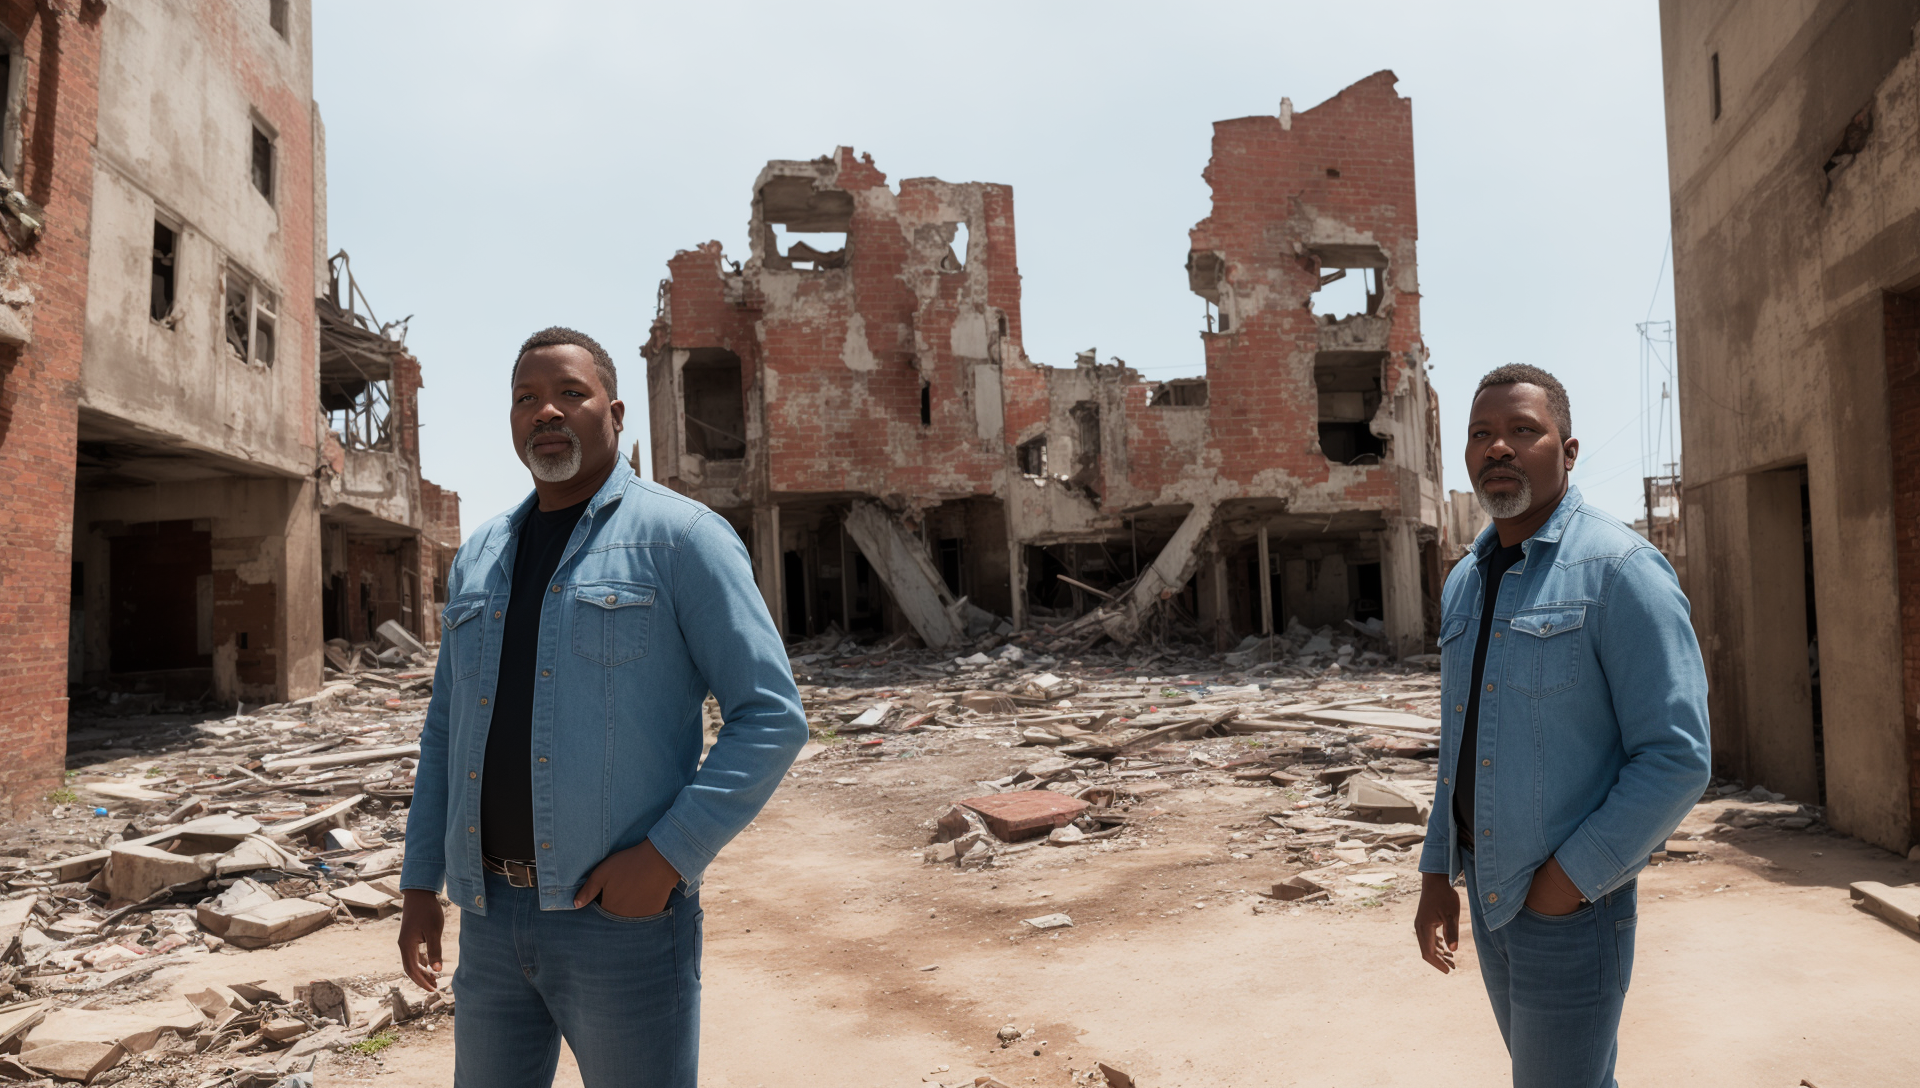
Generation parameters embedded in this image by ComfyUI (PNG 'prompt' text chunk: the API-format workflow graph, JSON):
{"3":{"inputs":{"seed":710758787646485,"steps":12,"cfg":8.0,"sampler_name":"dpmpp_sde","scheduler":"simple","denoise":1.0,"model":["4",0],"positive":["6",0],"negative":["7",0],"latent_image":["30",0]},"class_type":"KSampler"},"4":{"inputs":{"config_name":"v1-inference_clip_skip_2.yaml","ckpt_name":"cheeseDaddysLandscapes_20.safetensors"},"class_type":"CheckpointLoader"},"6":{"inputs":{"text":"(masterpiece) (best quality), RAW photo, a close up portrait photo of brutal 45 y.o man in wastelander clothes, long haircut, pale skin, slim body, background is city ruins, (high detailed skin:1.2), 8k uhd, dslr, soft lighting, high quality, film grain, Fujifilm XT3\n\n","clip":["4",1]},"class_type":"CLIPTextEncode"},"7":{"inputs":{"text":"hands, text, error, cropped, (worst quality:1.2), (low quality:1.2), normal quality, (jpeg artifacts:1.3), signature, watermark, username, blurry, artist name, monochrome, sketch, censorship, censor, (copyright:1.2), extra legs, (forehead mark) (depth of field) (emotionless) (penis) (pumpkin)\n","clip":["4",1]},"class_type":"CLIPTextEncode"},"8":{"inputs":{"samples":["3",0],"vae":["10",0]},"class_type":"VAEDecode"},"9":{"inputs":{"filename_prefix":"ComfyUI","images":["8",0]},"class_type":"SaveImage"},"10":{"inputs":{"vae_name":"vae-ft-mse-840000-ema-pruned.safetensors"},"class_type":"VAELoader"},"21":{"inputs":{"upscale_method":"nearest-exact","width":1920,"height":1088,"crop":"disabled","samples":["3",0]},"class_type":"LatentUpscale"},"22":{"inputs":{"seed":53488025125620,"steps":14,"cfg":7.0,"sampler_name":"dpmpp_sde","scheduler":"simple","denoise":0.5199999999999997,"model":["57",0],"positive":["25",0],"negative":["26",0],"latent_image":["21",0]},"class_type":"KSampler"},"25":{"inputs":{"text":"(HDR:1.0) RAW photo, a close up portrait photo of brutal 45 y.o man in wastelander clothes, long haircut, pale skin, slim body, background is city ruins, (high detailed skin:1.2), 8k uhd, dslr, soft lighting, high quality, film grain, Fujifilm XT3","clip":["57",1]},"class_type":"CLIPTextEncode"},"26":{"inputs":{"text":"(hands), text, error, cropped, (worst quality:1.2), (low quality:1.2), normal quality, (jpeg artifacts:1.3), signature, watermark, username, blurry, artist name, monochrome, sketch, censorship, censor, (copyright:1.2), extra legs, (forehead mark) (depth of field) (emotionless) (penis) (pumpkin)\n","clip":["57",1]},"class_type":"CLIPTextEncode"},"28":{"inputs":{"samples":["22",0],"vae":["10",0]},"class_type":"VAEDecode"},"30":{"inputs":{"width":1280,"height":704,"batch_size":1},"class_type":"EmptyLatentImage"},"37":{"inputs":{"filename_prefix":"ComfyUI","images":["28",0]},"class_type":"SaveImage"},"57":{"inputs":{"config_name":"v1-inference_clip_skip_2.yaml","ckpt_name":"200  chilloutmix_cilloutmixNi.safetensors"},"class_type":"CheckpointLoader"}}